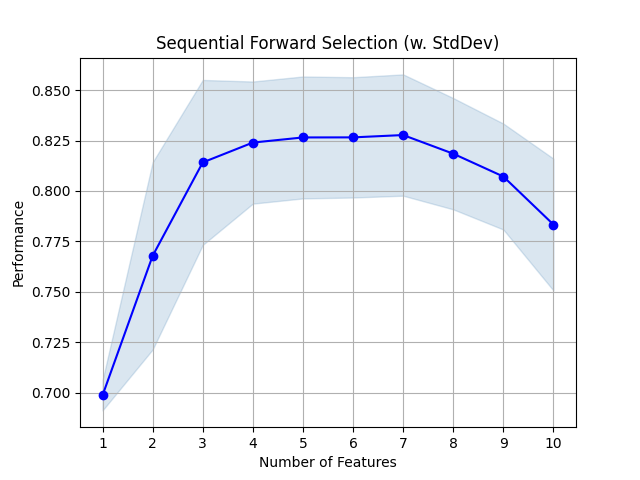

Values plotted in this chart, from the file beside it:
, feature_idx, cv_scores, avg_score, feature_names, ci_bound, std_dev, std_err
1, (32,), [0.68943119 0.69349773 0.70424691 0.7076…, 0.6987, ('cat__internet_service_Fiber optic',), 0.01199, 0.007478, 0.004317
2, (28, 32), [0.84316541 0.76811022 0.73701933 0.7231…, 0.7679, ('cat__type_Two year', 'cat__internet_se…, 0.07443, 0.04643, 0.02681
3, (27, 28, 32), [0.86860108 0.83415591 0.79362378 0.7602…, 0.8142, ('cat__type_One year', 'cat__type_Two ye…, 0.06555, 0.04089, 0.02361
4, (27, 28, 30, 32), [0.84633907 0.85039065 0.82498117 0.7743…, 0.824, ('cat__type_One year', 'cat__type_Two ye…, 0.04852, 0.03027, 0.01748
5, (27, 28, 30, 32, 33), [0.84983578 0.8538066  0.82464354 0.7779…, 0.8265, ('cat__type_One year', 'cat__type_Two ye…, 0.04845, 0.03023, 0.01745
6, (27, 28, 29, 30, 32, 33), [0.84735458 0.85455141 0.82624465 0.7781…, 0.8266, ('cat__type_One year', 'cat__type_Two ye…, 0.0478, 0.02982, 0.01722
7, (27, 28, 29, 30, 31, 32, 33), [0.85246804 0.85480566 0.82340557 0.7802…, 0.8277, ('cat__type_One year', 'cat__type_Two ye…, 0.0482, 0.03007, 0.01736
8, (27, 28, 29, 30, 31, 32, 33, 34), [0.83738491 0.84430505 0.81871179 0.7735…, 0.8185, ('cat__type_One year', 'cat__type_Two ye…, 0.04422, 0.02759, 0.01593
9, (25, 27, 28, 29, 30, 31, 32, 33, 34), [0.8292309  0.82971398 0.80445489 0.7652…, 0.8072, ('num__kbd__monthly_charges', 'cat__type…, 0.04211, 0.02627, 0.01517
10, (0, 25, 27, 28, 29, 30, 31, 32, 33, 34), [0.80971183 0.8163837  0.77272236 0.7346…, 0.7834, ('num__spl__monthly_charges_sp_0', 'num_…, 0.05241, 0.03269, 0.01888
